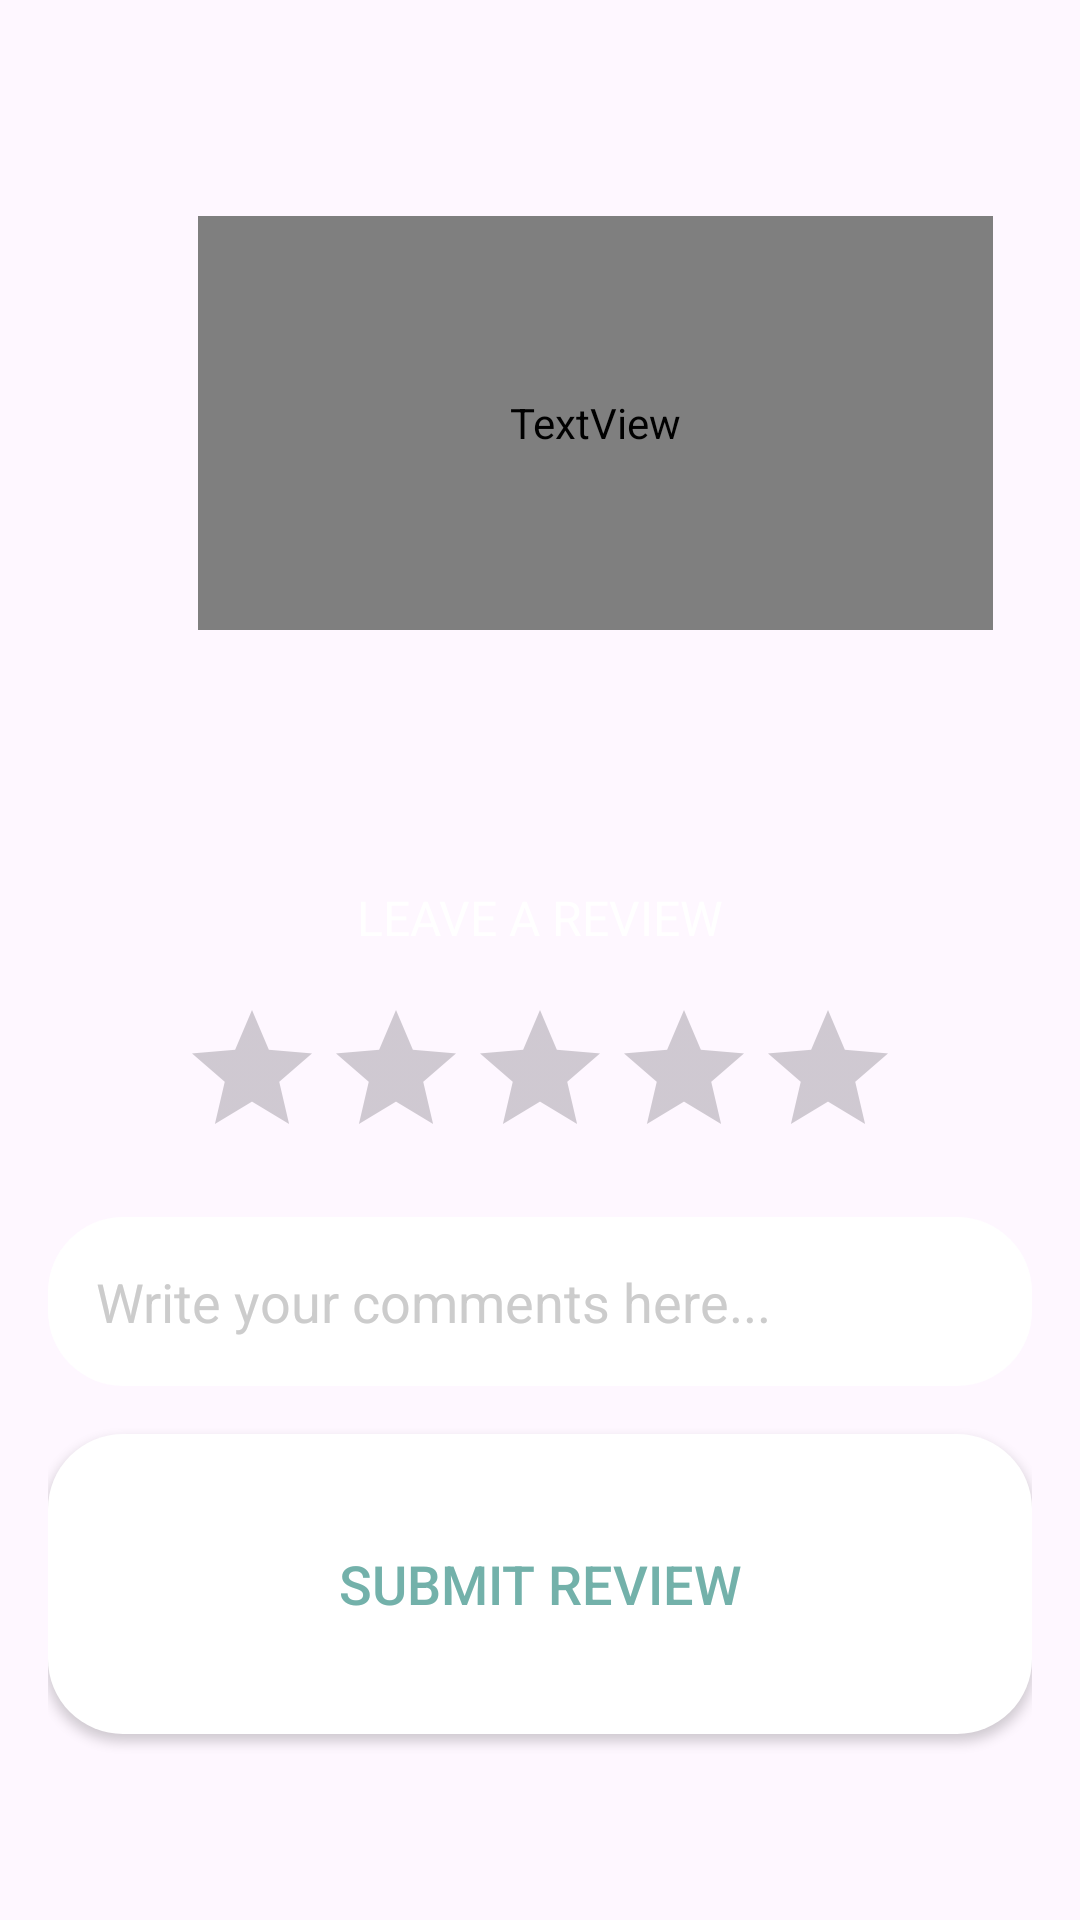

Write the Android layout XML for this screen, with the resource values it uses.
<!-- AndroidManifest.xml: application theme Theme.DmuBER -->
<!-- res/layout/activity_review.xml -->
<RelativeLayout xmlns:android="http://schemas.android.com/apk/res/android"
    xmlns:app="http://schemas.android.com/apk/res-auto"
    android:layout_width="match_parent"
    android:layout_height="match_parent"
    android:background="?attr/layoutBackgroundColor"
    android:padding="16dp"
    >


    <TextView
        android:id="@+id/textViewTitle"
        android:layout_width="332dp"
        android:layout_height="138dp"
        android:layout_alignParentStart="true"
        android:layout_alignParentEnd="true"
        android:layout_marginStart="50dp"
        android:layout_marginTop="56dp"
        android:layout_marginEnd="13dp"
        android:fontFamily="sans-serif-condensed"
        android:text="DMUber"
        android:textAlignment="center"
        android:textColor="?attr/android:textColorPrimary"
        android:textSize="80sp"
        android:textStyle="bold"
        app:layout_constraintEnd_toEndOf="parent"
        app:layout_constraintStart_toStartOf="parent"
        app:layout_constraintTop_toTopOf="parent" />

    <TextView
        android:id="@+id/textViewReviewTitle"
        android:layout_width="wrap_content"
        android:layout_height="wrap_content"
        android:layout_alignTop="@+id/textViewCafeTitle"
        android:layout_centerHorizontal="true"
        android:layout_marginTop="279dp"
        android:text="LEAVE A REVIEW"
        android:textColor="#FFFFFF"
        android:textSize="16sp" />


    <RatingBar
        android:id="@+id/ratingBar"
        android:layout_width="wrap_content"
        android:layout_height="wrap_content"
        android:layout_below="@id/textViewReviewTitle"
        android:layout_marginTop="16dp"
        android:numStars="5"
        android:stepSize="1"
        android:layout_centerHorizontal="true"
        android:progressTint="#FFD700" />


    <EditText
        android:id="@+id/editTextComments"
        android:layout_width="match_parent"
        android:layout_height="wrap_content"
        android:layout_below="@id/ratingBar"
        android:layout_marginTop="16dp"
        android:gravity="top|start"
        android:hint="Write your comments here..."
        android:inputType="textMultiLine"
        android:maxLines="5"
        android:padding="16dp"
        android:textColor="#000000"
        android:textColorHint="#CCCCCC"
        android:background="@drawable/rounded_button"/>



    <Button
        android:id="@+id/buttonSubmitReview"
        android:layout_width="match_parent"
        android:layout_height="100dp"
        android:text="Submit Review"
        android:textSize="18sp"
        android:textColor="#73B1AA"
        android:background="@drawable/rounded_button"
        android:layout_below="@id/editTextComments"
        android:layout_marginTop="16dp"/>
</RelativeLayout>
<!-- resources referenced by this layout -->
<resources>
  <!-- drawable rounded_button (drawable) -->
  <shape xmlns:android="http://schemas.android.com/apk/res/android">
      <corners android:radius="25dp" />
      <solid android:color="#ffffff" />
  </shape>
  <style name="Theme.DmuBER" parent="Base.Theme.DmuBER" />
  <style name="Base.Theme.DmuBER" parent="Theme.Material3.DayNight.NoActionBar">
          <item name="btnBackground">@drawable/btn</item>
          <item name="bottomBackground">@drawable/bottom_background_light_green</item>
          <item name="android:textColorPrimary">@color/btntextlightmode</item>
          <item name="layoutBackgroundColor">@color/activitybackgroundlight</item>
          <item name="darkmodebtn">?attr/android:textColorPrimary</item>
          <item name="darkmodeicon">@drawable/lighticon</item>
          <item name="buttonBackground">@drawable/button_light</item>
          <item name="buttonTextColor">#87ED87</item>
  
      </style>
</resources>
